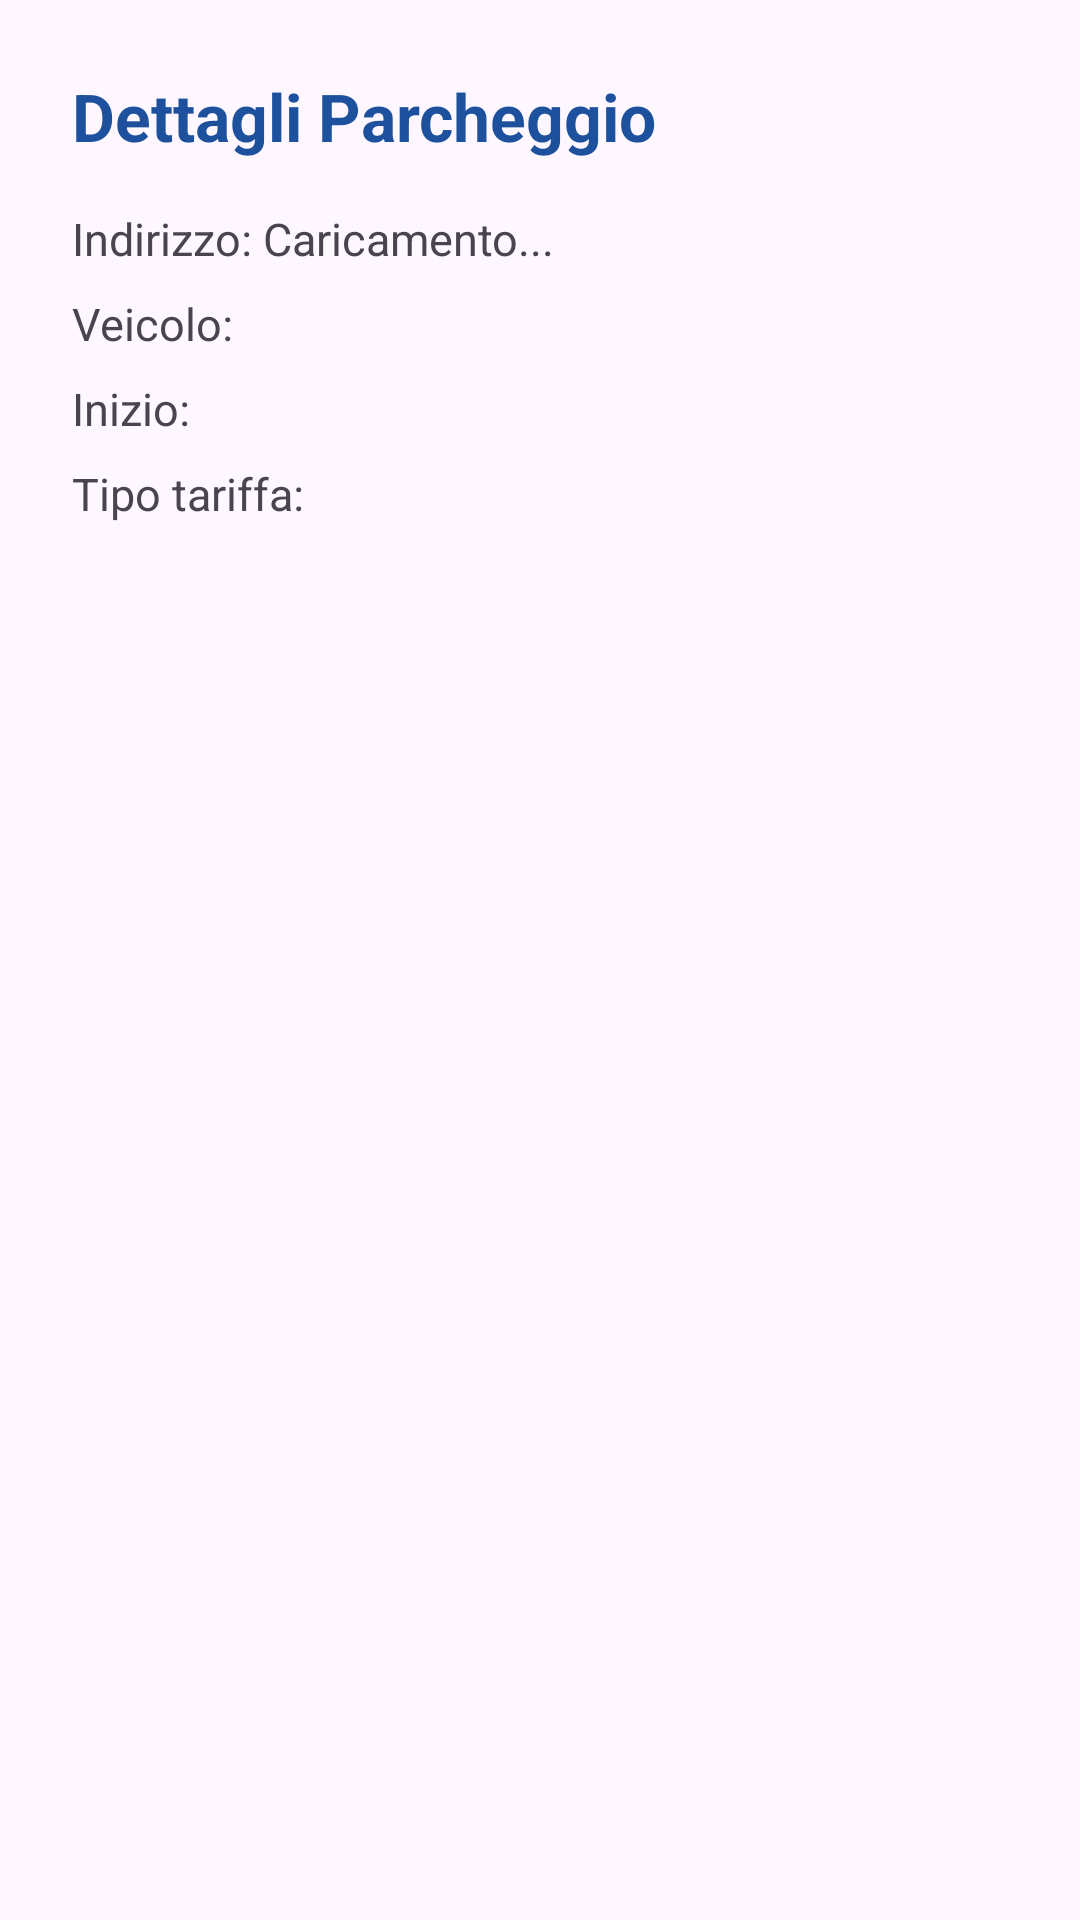

Layout XML and referenced resources for this Android screen:
<!-- AndroidManifest.xml: application theme Theme.ParkingMate -->
<!-- res/layout/dialog_parking_details.xml -->
<?xml version="1.0" encoding="utf-8"?>
<ScrollView xmlns:android="http://schemas.android.com/apk/res/android"
    xmlns:app="http://schemas.android.com/apk/res-auto"
    android:layout_width="match_parent"
    android:layout_height="wrap_content">

    <LinearLayout
        android:layout_width="match_parent"
        android:layout_height="wrap_content"
        android:orientation="vertical"
        android:padding="24dp">

        
        <TextView
            android:id="@+id/tvDetailTitle"
            android:layout_width="match_parent"
            android:layout_height="wrap_content"
            android:text="Dettagli Parcheggio"
            android:textSize="22sp"
            android:textStyle="bold"
            android:textColor="?attr/colorPrimary"
            android:layout_marginBottom="16dp" />

        
        <TextView
            android:id="@+id/tvDetailLocation"
            android:layout_width="match_parent"
            android:layout_height="wrap_content"
            android:text="Indirizzo: Caricamento..."
            android:textSize="15sp"
            android:layout_marginBottom="8dp" />

        <TextView
            android:id="@+id/tvDetailVehicle"
            android:layout_width="match_parent"
            android:layout_height="wrap_content"
            android:text="Veicolo: "
            android:textSize="15sp"
            android:layout_marginBottom="8dp" />

        <TextView
            android:id="@+id/tvDetailStartDate"
            android:layout_width="match_parent"
            android:layout_height="wrap_content"
            android:text="Inizio: "
            android:textSize="15sp"
            android:layout_marginBottom="8dp" />

        <TextView
            android:id="@+id/tvDetailTariff"
            android:layout_width="match_parent"
            android:layout_height="wrap_content"
            android:text="Tipo tariffa: "
            android:textSize="15sp"
            android:layout_marginBottom="12dp" />

        
        <TextView
            android:id="@+id/tvDetailNotes"
            android:layout_width="match_parent"
            android:layout_height="wrap_content"
            android:text="Note: "
            android:textSize="15sp"
            android:textStyle="italic"
            android:layout_marginBottom="16dp"
            android:visibility="gone" />

        
        <com.google.android.material.imageview.ShapeableImageView
            android:id="@+id/ivDetailPhoto"
            android:layout_width="match_parent"
            android:layout_height="300dp"
            android:adjustViewBounds="true"
            android:scaleType="fitCenter"
            android:visibility="gone"
            android:background="#00000000"
            app:shapeAppearanceOverlay="@style/ShapeAppearance.Material3.Corner.Medium" />

    </LinearLayout>
</ScrollView>
<!-- resources referenced by this layout -->
<resources>
  <style name="Theme.ParkingMate" parent="Base.Theme.ParkingMate" />
  <style name="Base.Theme.ParkingMate" parent="Theme.Material3.DayNight.NoActionBar">
          
          <item name="colorPrimary">@color/parking_blue</item>
          <item name="colorOnPrimary">@color/white</item>
          <item name="colorPrimaryContainer">@color/parking_blue_light</item>
          <item name="colorOnPrimaryContainer">@color/white</item>
  
          
          <item name="colorSecondary">@color/parking_blue_light</item>
          <item name="colorOnSecondary">@color/white</item>
          <item name="colorSecondaryContainer">@color/parking_blue_light</item>
          <item name="colorOnSecondaryContainer">@color/white</item>
  
          
          <item name="colorTertiary">@color/parking_blue</item>
          <item name="colorOnTertiary">@color/white</item>
          <item name="colorTertiaryContainer">@color/parking_blue_light</item>
          <item name="colorOnTertiaryContainer">@color/white</item>
  
          
          <item name="android:colorControlActivated">@color/parking_blue</item>
          <item name="android:colorAccent">@color/parking_blue_light</item>
  
          <item name="android:statusBarColor">@color/parking_blue_dark</item>
  
          
          <item name="colorOutline">@color/parking_gray_light</item>
          <item name="android:textColorHint">@color/parking_gray_light</item>
      </style>
  <color name="parking_blue">#1E519D</color>
  <color name="white">#FFFFFF</color>
  <color name="parking_blue_light">#4A7BC7</color>
  <color name="parking_blue_dark">#133B78</color>
  <color name="parking_gray_light">#9E9E9E</color>
</resources>
